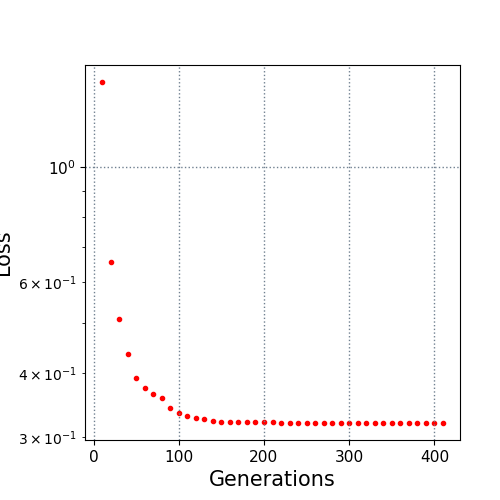

The data file committed next to this chart (first rows):
10.0, 1.463361
20.0, 0.6564
30.0, 0.5095
40.0, 0.4349
50.0, 0.391
60.0, 0.3739
70.0, 0.3633
80.0, 0.3568
90.0, 0.3412
100.0, 0.3349
110.0, 0.33
120.0, 0.3274
130.0, 0.3254
140.0, 0.3226
150.0, 0.3214
160.0, 0.3214
170.0, 0.3214
180.0, 0.3214
190.0, 0.3214
200.0, 0.3212
210.0, 0.3212
220.0, 0.3201
230.0, 0.3201
240.0, 0.3201
250.0, 0.3201
260.0, 0.3201
270.0, 0.3201
280.0, 0.3201
290.0, 0.3201
300.0, 0.3201
310.0, 0.3201
320.0, 0.32
330.0, 0.3197
340.0, 0.3197
350.0, 0.3197
360.0, 0.3197
370.0, 0.3197
380.0, 0.3197
390.0, 0.3197
400.0, 0.3197
410.0, 0.3197
